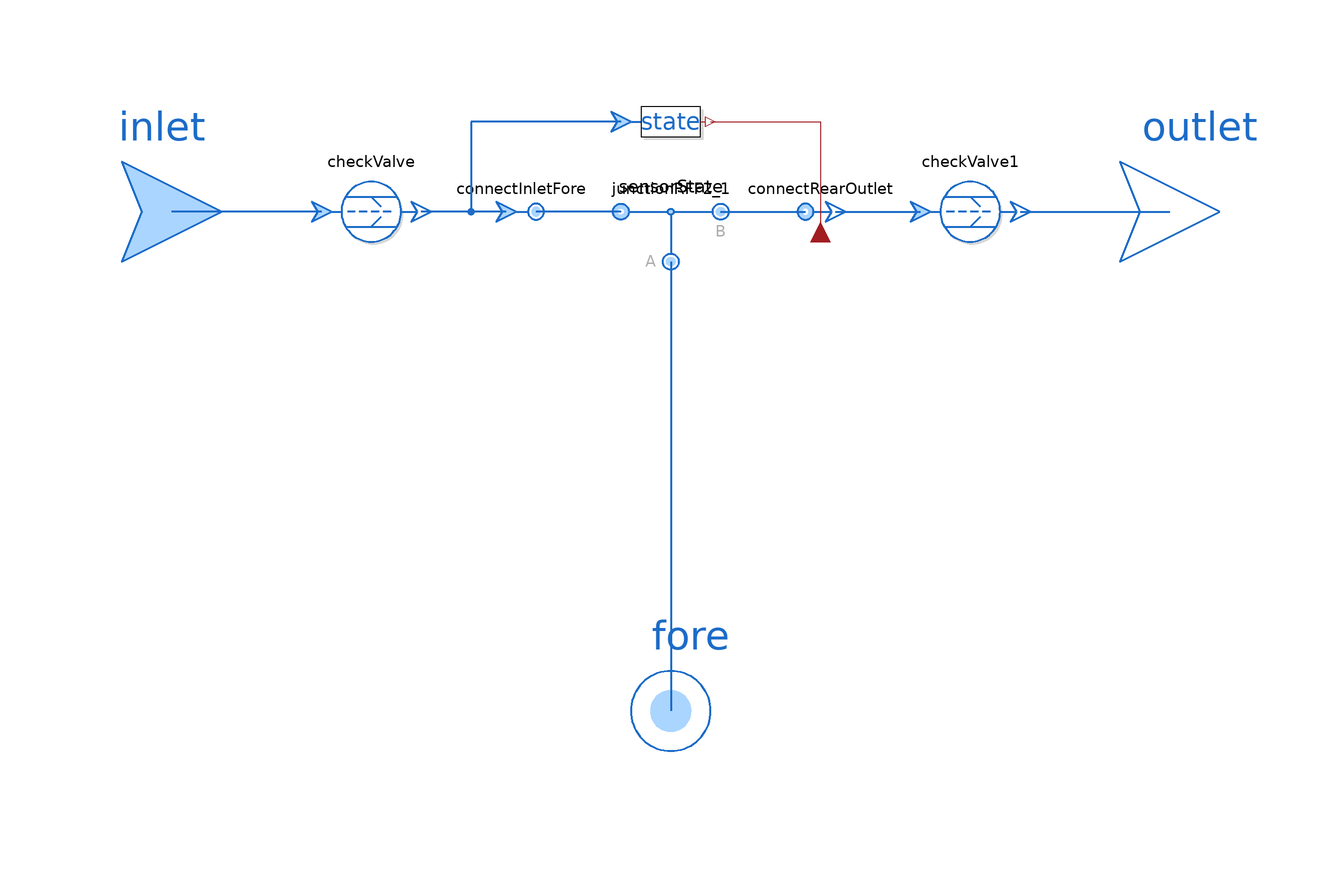

Above is the diagram view of the following Modelica model: its components placed by their Placement annotations and its connect equations drawn as lines.

model ConnectorInletOutletFore "Connects fore port to directed flow"

  extends ThermofluidStream_v2.Utilities.DropOfCommonsPlus;

  replaceable package Medium = Media.myMedia.Interfaces.PartialMedium "Medium model"
    annotation (Documentation(info="<html>
<p>This is the replaceable package that determines the medium of the Connector. Make sure it fits the medium in all models connected to inlet and port of the Connector.</p>
</html>"));
  parameter Utilities.Units.Inertance L = dropOfCommons.L "Inertance"
    annotation(Dialog(tab="Advanced"));
  parameter SI.MassFlowRate m_flow_ref = dropOfCommons.m_flow_reg "Reference mass flow rate"
    annotation(Dialog(tab="Advanced"));
  parameter SI.Pressure p_ref = 1e5 "Reference pressure"
    annotation(Dialog(tab="Advanced"));
  parameter Boolean assumeConstantDensity = true "= true, if mixture states are determined by mass flow rates"
    annotation(Evaluate=true, HideResult=true, choices(checkBox=true));
  parameter SI.MassFlowRate m_flow_reg = dropOfCommons.m_flow_reg "Regularization threshold for small mass flow rates"
    annotation (Dialog(tab="Advanced"));

  Interfaces.Fore fore(redeclare package Medium = Medium)
    annotation (Placement(transformation(extent={{-20,-120},{20,-80}}), iconTransformation(extent={{-20,-120},{20,-80}})));
  ThermofluidStream_v2.Interfaces.Inlet inlet(redeclare package Medium = Medium)
    annotation (Placement(transformation(extent={{-120,-20},{-80,20}}), iconTransformation(extent={{-120,-20},{
            -80,20}})));
  ThermofluidStream_v2.Interfaces.Outlet outlet(redeclare package Medium = Medium)
    annotation (Placement(transformation(extent={{80,-20},{120,20}}), iconTransformation(extent={{80,-20},{120,
            20}})));
  ThermofluidStream_v2.FlowControl.CheckValve checkValve(
    redeclare package Medium = Medium,
    final L=L,
    final m_flow_ref=m_flow_ref,
    final p_ref=p_ref)
      annotation (Placement(transformation(extent={{-70,-10},{-50,10}})));
  ThermofluidStream_v2.FlowControl.CheckValve checkValve1(
    redeclare package Medium = Medium,
    final L=L,
    final m_flow_ref=m_flow_ref,
    final p_ref=p_ref)
      annotation (Placement(transformation(extent={{50,-10},{70,10}})));
  ConnectRearOutlet connectRearOutlet(
    redeclare package Medium = Medium,
    final L=L,
    final useDefaultStateAsRear=false)
      annotation (Placement(transformation(extent={{20,-10},{40,10}})));
  ConnectInletFore connectInletFore(
    redeclare package Medium = Medium,
    final L=L)
      annotation (Placement(transformation(extent={{-40,-10},{-20,10}})));
  JunctionRFF2 junctionRFF2_1(
    redeclare package Medium = Medium,
    final assumeConstantDensity=assumeConstantDensity,
    final m_flow_reg=m_flow_reg,
    final L=L)
      annotation (Placement(transformation(extent={{-10,10},{10,-10}})));
  ThermofluidStream_v2.Sensors.SensorState sensorState(redeclare package Medium = Medium)
      annotation (Placement(transformation(extent={{-10,8},{10,28}})));

equation
  connect(junctionRFF2_1.foreA, fore) annotation (Line(
      points={{0,-10},{0,-52},{0,-100},{0,-100}},
      color={28,108,200},
      thickness=0.5));
  connect(junctionRFF2_1.foreB, connectRearOutlet.rear)
    annotation (Line(
      points={{10,0},{27,0}},
      color={28,108,200},
      thickness=0.5));
  connect(junctionRFF2_1.rear, connectInletFore.fore) annotation (Line(
      points={{-10,0},{-27,0}},
      color={28,108,200},
      thickness=0.5));
  connect(connectInletFore.inlet, checkValve.outlet) annotation (Line(
      points={{-33,0},{-50,0}},
      color={28,108,200},
      thickness=0.5));
  connect(checkValve.inlet, inlet) annotation (Line(
      points={{-70,0},{-100,0}},
      color={28,108,200},
      thickness=0.5));
  connect(connectRearOutlet.outlet, checkValve1.inlet) annotation (Line(
      points={{33,0},{50,0}},
      color={28,108,200},
      thickness=0.5));
  connect(checkValve1.outlet, outlet) annotation (Line(
      points={{70,0},{100,0}},
      color={28,108,200},
      thickness=0.5));
  connect(sensorState.inlet, checkValve.outlet)
    annotation (Line(
      points={{-10,18},{-40,18},{-40,0},{-50,0}},
      color={28,108,200},
      thickness=0.5));
  connect(sensorState.state_out, connectRearOutlet.state_rear) annotation (Line(points={{8,18},{30,18},{30,-4}}, color={162,29,33}));
  annotation (Icon(coordinateSystem(preserveAspectRatio=true), graphics={
        Text(visible=displayInstanceName,
          extent={{-150,65},{150,25}},
          textString="%name",
          textColor=dropOfCommons.instanceNameColor),
        Line(
          points={{-100,0},{0,0}},
          color={28,108,200},
          thickness=0.5),
        Line(
          points={{0,0},{100,0}},
          color={28,108,200},
          thickness=0.5),
        Line(
          points={{0,-100},{0,0}},
          color={28,108,200},
          thickness=0.5),
        Ellipse(
          extent={{-6,6},{6,-6}},
          lineColor={28,108,200},
          fillColor={170,213,255},
          fillPattern=FillPattern.Solid,
          lineThickness=0.5)}), Diagram(coordinateSystem(preserveAspectRatio=true)));
end ConnectorInletOutletFore;